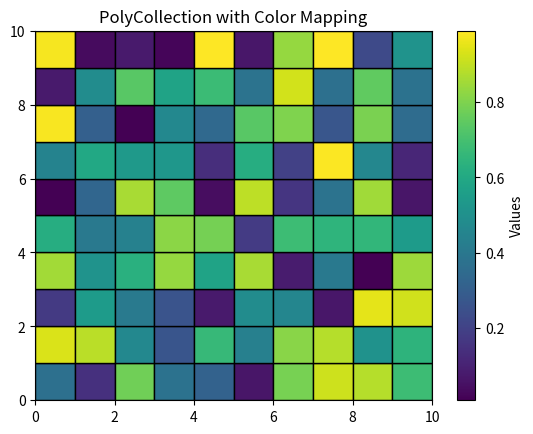

Reproduce this figure in Python.
import numpy as np
import matplotlib.pyplot as plt
from matplotlib.collections import PolyCollection

# 创建一些示例数据
data = np.random.rand(10, 10)  # 10x10 的示例数据
fig, ax = plt.subplots()

# 准备多边形的顶点坐标（示例数据，实际应用中需要提供多边形的坐标）
vertices = []
for i in range(10):
    for j in range(10):
        vertices.append([(i, j), (i + 1, j), (i + 1, j + 1), (i, j + 1)])

# 创建一个 PolyCollection 对象
pc = PolyCollection(vertices, edgecolors='k')

# 标准化数据并设置颜色映射
# 这里示例数据范围在0到1之间，因此不需要标准化
# 如果数据范围不同，可以使用 Normalize 进行标准化
pc.set_array(data.ravel())  # 设置颜色数据

ax.add_collection(pc)
# 设置坐标轴范围
ax.set_xlim(0, 10)
ax.set_ylim(0, 10)
# 添加颜色条
cbar = plt.colorbar(pc, ax=ax)
cbar.set_label('Values')
ax.set_title('PolyCollection with Color Mapping')
plt.show()
